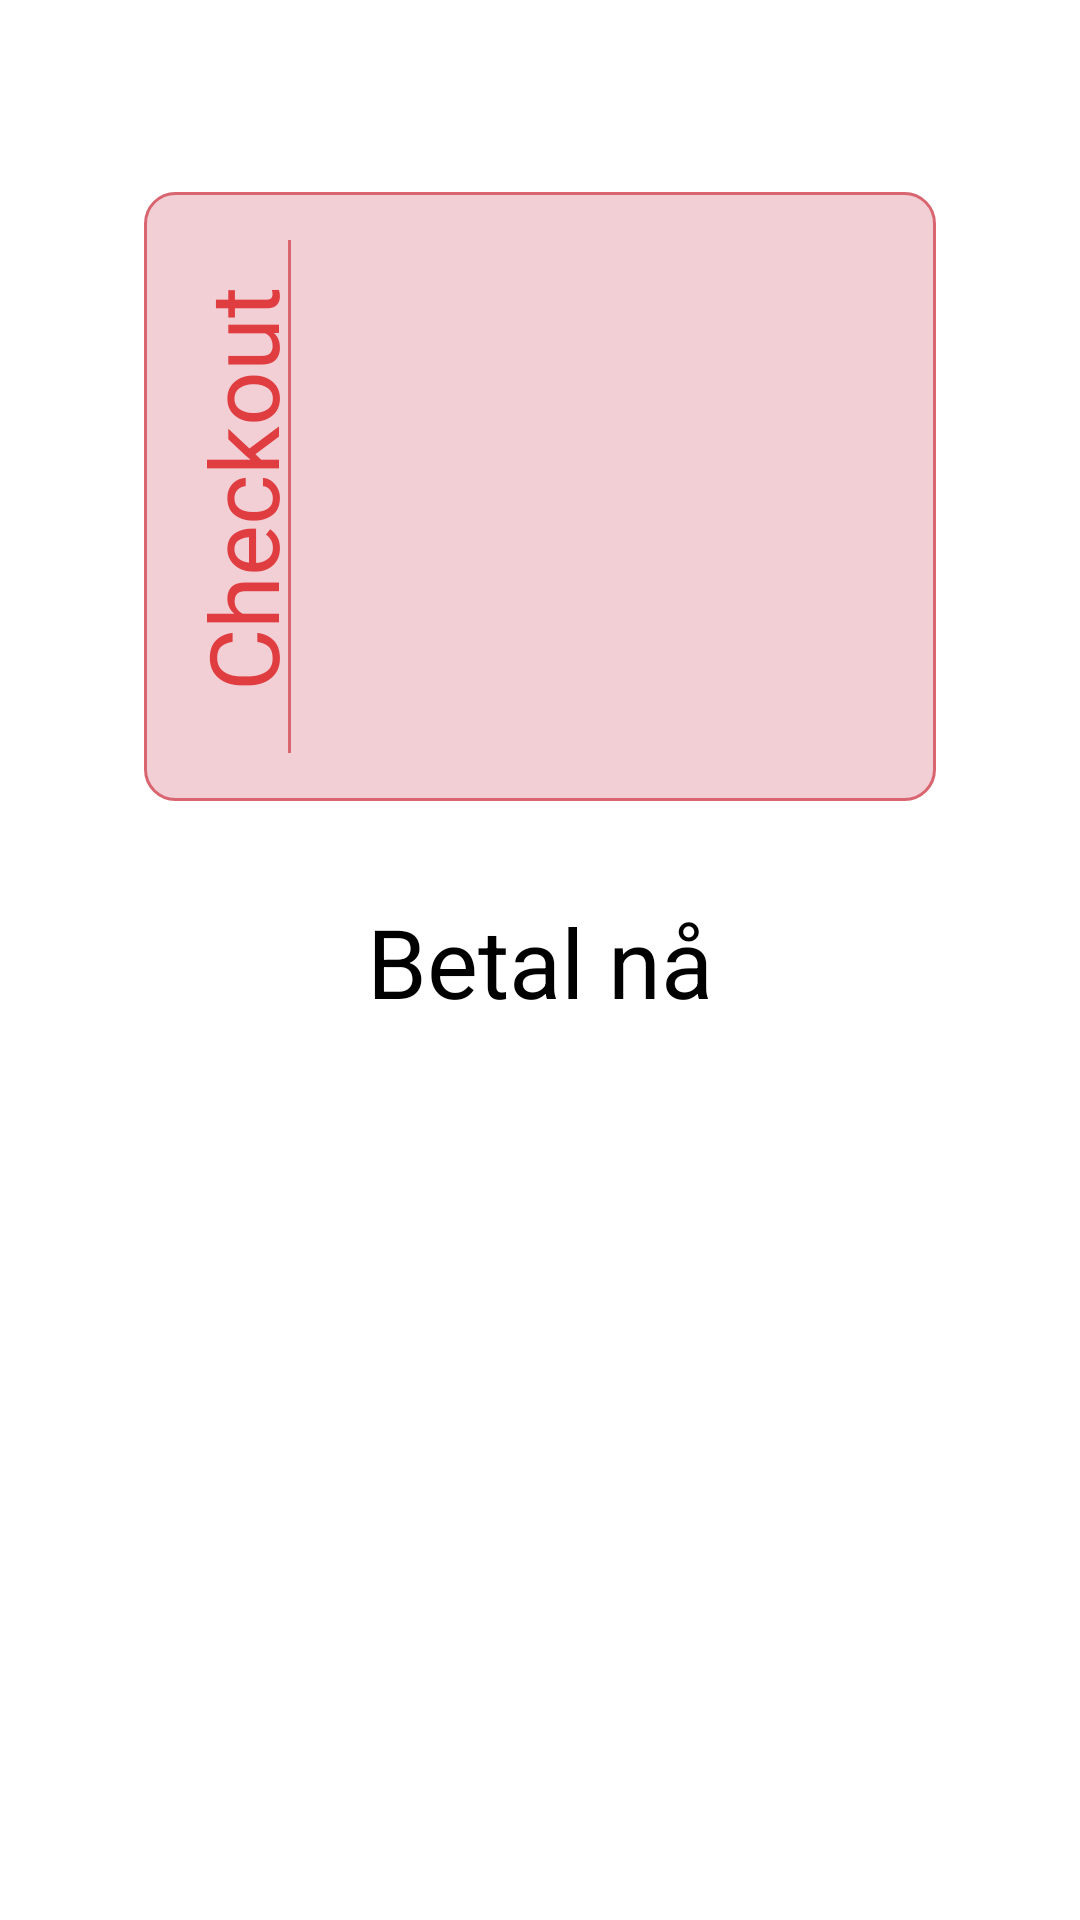

Here is an Android app screen rendered from its layout file. Give the layout XML and the strings, colors and styles it references.
<!-- AndroidManifest.xml: application theme Theme.OiShii -->
<!-- res/layout/fragment_checkout.xml -->
<?xml version="1.0" encoding="utf-8"?>
<androidx.constraintlayout.widget.ConstraintLayout xmlns:android="http://schemas.android.com/apk/res/android"
    xmlns:app="http://schemas.android.com/apk/res-auto"
    xmlns:tools="http://schemas.android.com/tools"
    android:layout_width="match_parent"
    android:layout_height="match_parent">


    <androidx.constraintlayout.widget.ConstraintLayout
        android:id="@+id/checkout_card"
        android:layout_width="match_parent"
        android:layout_height="wrap_content"
        android:layout_marginLeft="@dimen/large_Spacing"
        android:layout_marginTop="@dimen/huge_Spacing"
        android:layout_marginRight="@dimen/large_Spacing"
        android:background="@drawable/border"
        app:layout_constraintEnd_toEndOf="parent"
        app:layout_constraintStart_toStartOf="parent"
        app:layout_constraintTop_toTopOf="parent">

        
        <TextView
            android:id="@+id/checkout_textView"
            style="@style/prestigeSideView"
            android:layout_width="300dp"
            android:layout_height="wrap_content"
            android:layout_marginStart="@dimen/lowIsh_Spacing"
            android:layout_marginTop="160dp"
            android:gravity="end"
            android:rotation="-90"
            android:text="@string/checkout"
            android:textAlignment="viewEnd"
            app:layout_constraintEnd_toStartOf="@id/line"
            app:layout_constraintStart_toStartOf="parent"
            app:layout_constraintTop_toTopOf="parent" />

        <View
            android:id="@+id/line"
            android:layout_width="1dp"
            android:layout_height="0dp"
            android:layout_marginStart="@dimen/large_Spacing"
            android:layout_marginTop="@dimen/lowIsh_Spacing"
            android:layout_marginBottom="@dimen/lowIsh_Spacing"
            android:background="@color/oishii_dark_pink"
            app:layout_constraintBottom_toBottomOf="parent"
            app:layout_constraintStart_toStartOf="parent"
            app:layout_constraintTop_toTopOf="parent" />


        <LinearLayout
            android:id="@+id/checkout_LL"
            android:layout_width="0dp"
            android:layout_height="wrap_content"
            android:layout_marginStart="@dimen/low_Spacing"
            android:layout_marginTop="@dimen/lowIsh_Spacing"
            android:layout_marginEnd="@dimen/lowIsh_Spacing"
            android:layout_marginBottom="@dimen/lowIsh_Spacing"
            android:divider="@color/transperant"
            android:orientation="vertical"
            android:scrollbarSize="0dp"
            app:layout_constraintBottom_toBottomOf="parent"
            app:layout_constraintEnd_toEndOf="parent"
            app:layout_constraintStart_toEndOf="@+id/line"
            app:layout_constraintTop_toTopOf="parent"
            app:layout_constraintVertical_bias="0"
            tools:listitem="@layout/dish_view">


        </LinearLayout>

    </androidx.constraintlayout.widget.ConstraintLayout>


    <ImageView
        android:id="@+id/imageView"
        android:layout_width="80dp"
        android:layout_height="80dp"
        android:elevation="10dp"
        app:layout_constraintBottom_toTopOf="@id/checkout_card"
        app:layout_constraintEnd_toStartOf="@id/checkout_card"
        app:layout_constraintStart_toStartOf="@id/checkout_card"
        app:layout_constraintTop_toTopOf="@id/checkout_card"
        app:srcCompat="@drawable/oishii_5" />

    <TextView
        android:id="@+id/pay_button"
        android:layout_width="wrap_content"
        android:layout_height="wrap_content"
        android:layout_marginTop="32dp"
        android:text="@string/betal"
        android:textColor="@color/black"
        android:textSize="@dimen/header_size"
        app:layout_constraintEnd_toEndOf="@id/checkout_card"
        app:layout_constraintStart_toStartOf="@id/checkout_card"
        app:layout_constraintTop_toBottomOf="@id/checkout_card" />


</androidx.constraintlayout.widget.ConstraintLayout>
<!-- res/layout/dish_view.xml (included above) -->
<?xml version="1.0" encoding="utf-8"?>
<androidx.constraintlayout.widget.ConstraintLayout xmlns:android="http://schemas.android.com/apk/res/android"
    xmlns:app="http://schemas.android.com/apk/res-auto"
    xmlns:tools="http://schemas.android.com/tools"
    android:id="@+id/dishhhh"
    android:layout_width="match_parent"
    android:layout_height="wrap_content"
    android:background="@color/oishii_light_pink">


    <TextView
        android:id="@+id/dish_name_textView"
        style="@style/dishHeader"
        android:layout_width="wrap_content"
        android:layout_height="wrap_content"
        tools:text="Dish Title"
        app:layout_constraintStart_toStartOf="parent"
        app:layout_constraintTop_toTopOf="parent" />

    <TextView
        android:id="@+id/description_textView"
        style="@style/descriptionStyle"
        android:layout_width="0dp"
        android:layout_height="wrap_content"
        tools:text="description"
        app:layout_constraintEnd_toStartOf="@+id/price_textView"
        app:layout_constraintStart_toStartOf="parent"
        app:layout_constraintTop_toBottomOf="@+id/dish_name_textView" />

    <TextView
        android:id="@+id/alergies_textView"
        style="@style/alergies"
        android:layout_width="0dp"
        android:layout_height="wrap_content"
        tools:text="alergens"
        app:layout_constraintEnd_toStartOf="@+id/price_textView"
        app:layout_constraintStart_toStartOf="parent"
        app:layout_constraintTop_toBottomOf="@+id/description_textView" />

    <TextView
        android:id="@+id/price_textView"
        style="@style/dishHeader"
        android:layout_width="wrap_content"
        android:layout_height="wrap_content"
        tools:text="21kr"
        app:layout_constraintBottom_toBottomOf="@id/description_textView"
        app:layout_constraintEnd_toEndOf="parent"
        app:layout_constraintTop_toTopOf="@id/description_textView" />

    <TextView
        android:id="@+id/addToCart"
        android:layout_width="wrap_content"
        android:layout_height="wrap_content"
        app:layout_constraintTop_toBottomOf="@id/alergies_textView"
        app:layout_constraintStart_toStartOf="parent"
        android:text="@string/add_to_cart"
        android:textColor="@color/white"
        app:layout_constraintBottom_toBottomOf="parent"
        android:layout_marginBottom="8dp"/>


</androidx.constraintlayout.widget.ConstraintLayout>
<!-- resources referenced by this layout -->
<resources>
  <color name="black">#FF000000</color>
  <color name="oishii_dark_pink">#d8656f</color>
  <color name="oishii_light_pink">#f2ced5</color>
  <color name="transperant">#0000ffff</color>
  <color name="white">#FFFFFFFF</color>
  
      // OiShii Colors
  <dimen name="header_size">32sp</dimen>
  <dimen name="huge_Spacing">64dp</dimen>
  <dimen name="large_Spacing">48dp</dimen>
  <dimen name="lowIsh_Spacing">16dp</dimen>
  <dimen name="low_Spacing">8dp</dimen>
  <!-- drawable border (drawable) -->
  <?xml version="1.0" encoding="utf-8"?>
  <shape xmlns:android="http://schemas.android.com/apk/res/android" android:shape="rectangle" >
      <solid android:color="@color/oishii_light_pink" />
      <stroke android:width="1dp" android:color="@color/oishii_dark_pink" />
      <corners android:radius="10dp"/>
  </shape>
  <string name="add_to_cart">add to cart</string>
  <string name="betal">Betal nå</string>
  <string name="checkout">Checkout</string>
  <style name="alergies">
          <item name="android:fontFamily">@font/average</item>
          <item name="android:textSize">@dimen/underText</item>
          <item name="android:textColor">@color/oishii_blue</item>
      </style>
  <style name="descriptionStyle">
          <item name="android:fontFamily">@font/average</item>
          <item name="android:textSize">@dimen/underText</item>
          <item name="android:textColor"> @color/oishii_red</item>
      </style>
  <style name="dishHeader">
          <item name="android:fontFamily">@font/belgrano</item>
          <item name="android:textColor">@color/oishii_red</item>
          <item name="android:textSize">@dimen/dishHeader</item>
      </style>
  <style name="prestigeSideView">
          <item name="android:fontFamily">@font/prestigeelitestd</item>
          <item name="android:textColor">@color/oishii_red</item>
          <item name="android:textSize">@dimen/header_size</item>
      </style>
  <style name="Theme.OiShii" parent="Theme.MaterialComponents.DayNight.NoActionBar">
          
          <item name="colorPrimary">@color/purple_500</item>
          <item name="colorPrimaryVariant">@color/purple_700</item>
          <item name="colorOnPrimary">@color/white</item>
          
          <item name="colorSecondary">@color/teal_200</item>
          <item name="colorSecondaryVariant">@color/teal_700</item>
          <item name="colorOnSecondary">@color/black</item>
          
          <item name="android:statusBarColor" tools:targetApi="l">?attr/colorPrimaryVariant</item>
          
      </style>
  <dimen name="underText">12sp</dimen>
  <color name="oishii_blue">#123f6e</color>
  <color name="oishii_red">#df3d40</color>
  <dimen name="dishHeader">24sp</dimen>
  <color name="purple_500">#FF6200EE</color>
  <color name="purple_700">#FF3700B3</color>
  <color name="teal_200">#FF03DAC5</color>
  <color name="teal_700">#FF018786</color>
</resources>
